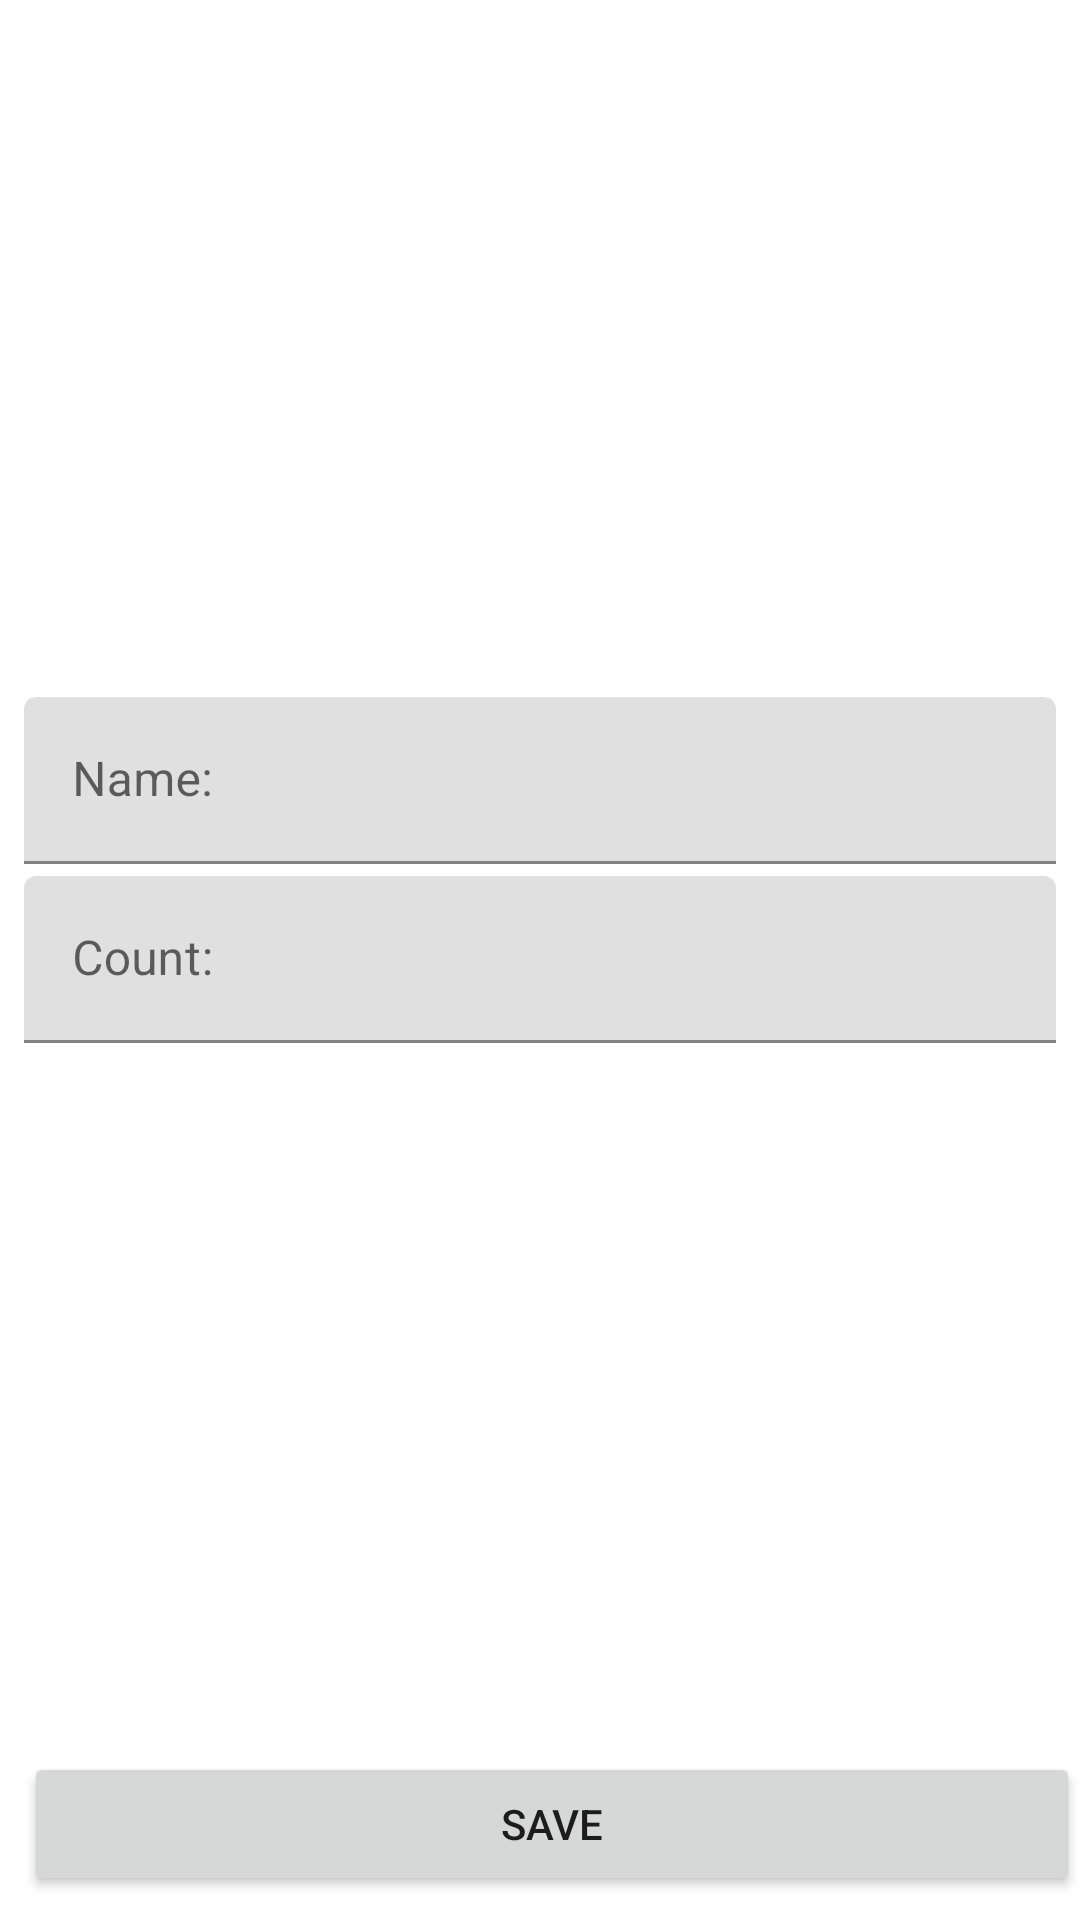

Write the Android layout XML for this screen, with the resource values it uses.
<!-- AndroidManifest.xml: application theme Theme.Practics -->
<!-- res/layout/activity_edit_shop_item.xml -->
<?xml version="1.0" encoding="utf-8"?>
<androidx.constraintlayout.widget.ConstraintLayout xmlns:android="http://schemas.android.com/apk/res/android"
    xmlns:app="http://schemas.android.com/apk/res-auto"
    xmlns:tools="http://schemas.android.com/tools"
    android:layout_width="match_parent"
    android:layout_height="match_parent"
    tools:context=".presentation.EditShopItemActivity">


    <com.google.android.material.textfield.TextInputLayout
        android:id="@+id/til_name"
        android:layout_width="0dp"
        android:layout_height="wrap_content"
        android:layout_marginHorizontal="8dp"
        android:layout_marginBottom="4dp"
        app:layout_constraintBottom_toTopOf="@id/til_count"
        app:layout_constraintEnd_toEndOf="parent"
        app:layout_constraintStart_toStartOf="parent"
        app:layout_constraintTop_toTopOf="parent"
        app:layout_constraintVertical_chainStyle="packed">

        <com.google.android.material.textfield.TextInputEditText
            android:id="@+id/edt_name"
            android:layout_width="match_parent"
            android:layout_height="wrap_content"
            android:hint="Name:"
            android:inputType="textCapWords" />
    </com.google.android.material.textfield.TextInputLayout>

    <com.google.android.material.textfield.TextInputLayout
        android:id="@+id/til_count"
        android:layout_width="0dp"
        android:layout_height="wrap_content"
        android:layout_marginHorizontal="8dp"
        android:layout_marginBottom="4dp"
        app:layout_constraintBottom_toTopOf="@id/btn_save"
        app:layout_constraintEnd_toEndOf="parent"
        app:layout_constraintStart_toStartOf="parent"
        app:layout_constraintTop_toBottomOf="@id/til_name">

        <com.google.android.material.textfield.TextInputEditText
            android:id="@+id/edt_count"
            android:layout_width="match_parent"
            android:layout_height="wrap_content"
            android:hint="Count:"
            android:inputType="textCapWords" />
    </com.google.android.material.textfield.TextInputLayout>

    <Button
        android:id="@+id/btn_save"
        android:layout_width="0dp"
        android:layout_height="wrap_content"
        android:layout_marginBottom="8dp"
        android:text="Save"
        app:layout_constraintBottom_toBottomOf="parent"
        app:layout_constraintEnd_toEndOf="parent"
        app:layout_constraintStart_toStartOf="@+id/til_name" />
</androidx.constraintlayout.widget.ConstraintLayout>
<!-- resources referenced by this layout -->
<resources>
  <style name="Theme.Practics" parent="Theme.MaterialComponents.DayNight.DarkActionBar">
          
          <item name="colorPrimary">@color/purple_500</item>
          <item name="colorPrimaryVariant">@color/purple_700</item>
          <item name="colorOnPrimary">@color/white</item>
          
          <item name="colorSecondary">@color/teal_200</item>
          <item name="colorSecondaryVariant">@color/teal_700</item>
          <item name="colorOnSecondary">@color/black</item>
          
          <item name="android:statusBarColor" tools:targetApi="l">?attr/colorPrimaryVariant</item>
          
      </style>
  <color name="purple_500">#FF6200EE</color>
  <color name="purple_700">#FF3700B3</color>
  <color name="white">#FFFFFFFF</color>
  <color name="teal_200">#FF03DAC5</color>
  <color name="teal_700">#FF018786</color>
  <color name="black">#FF000000</color>
</resources>
